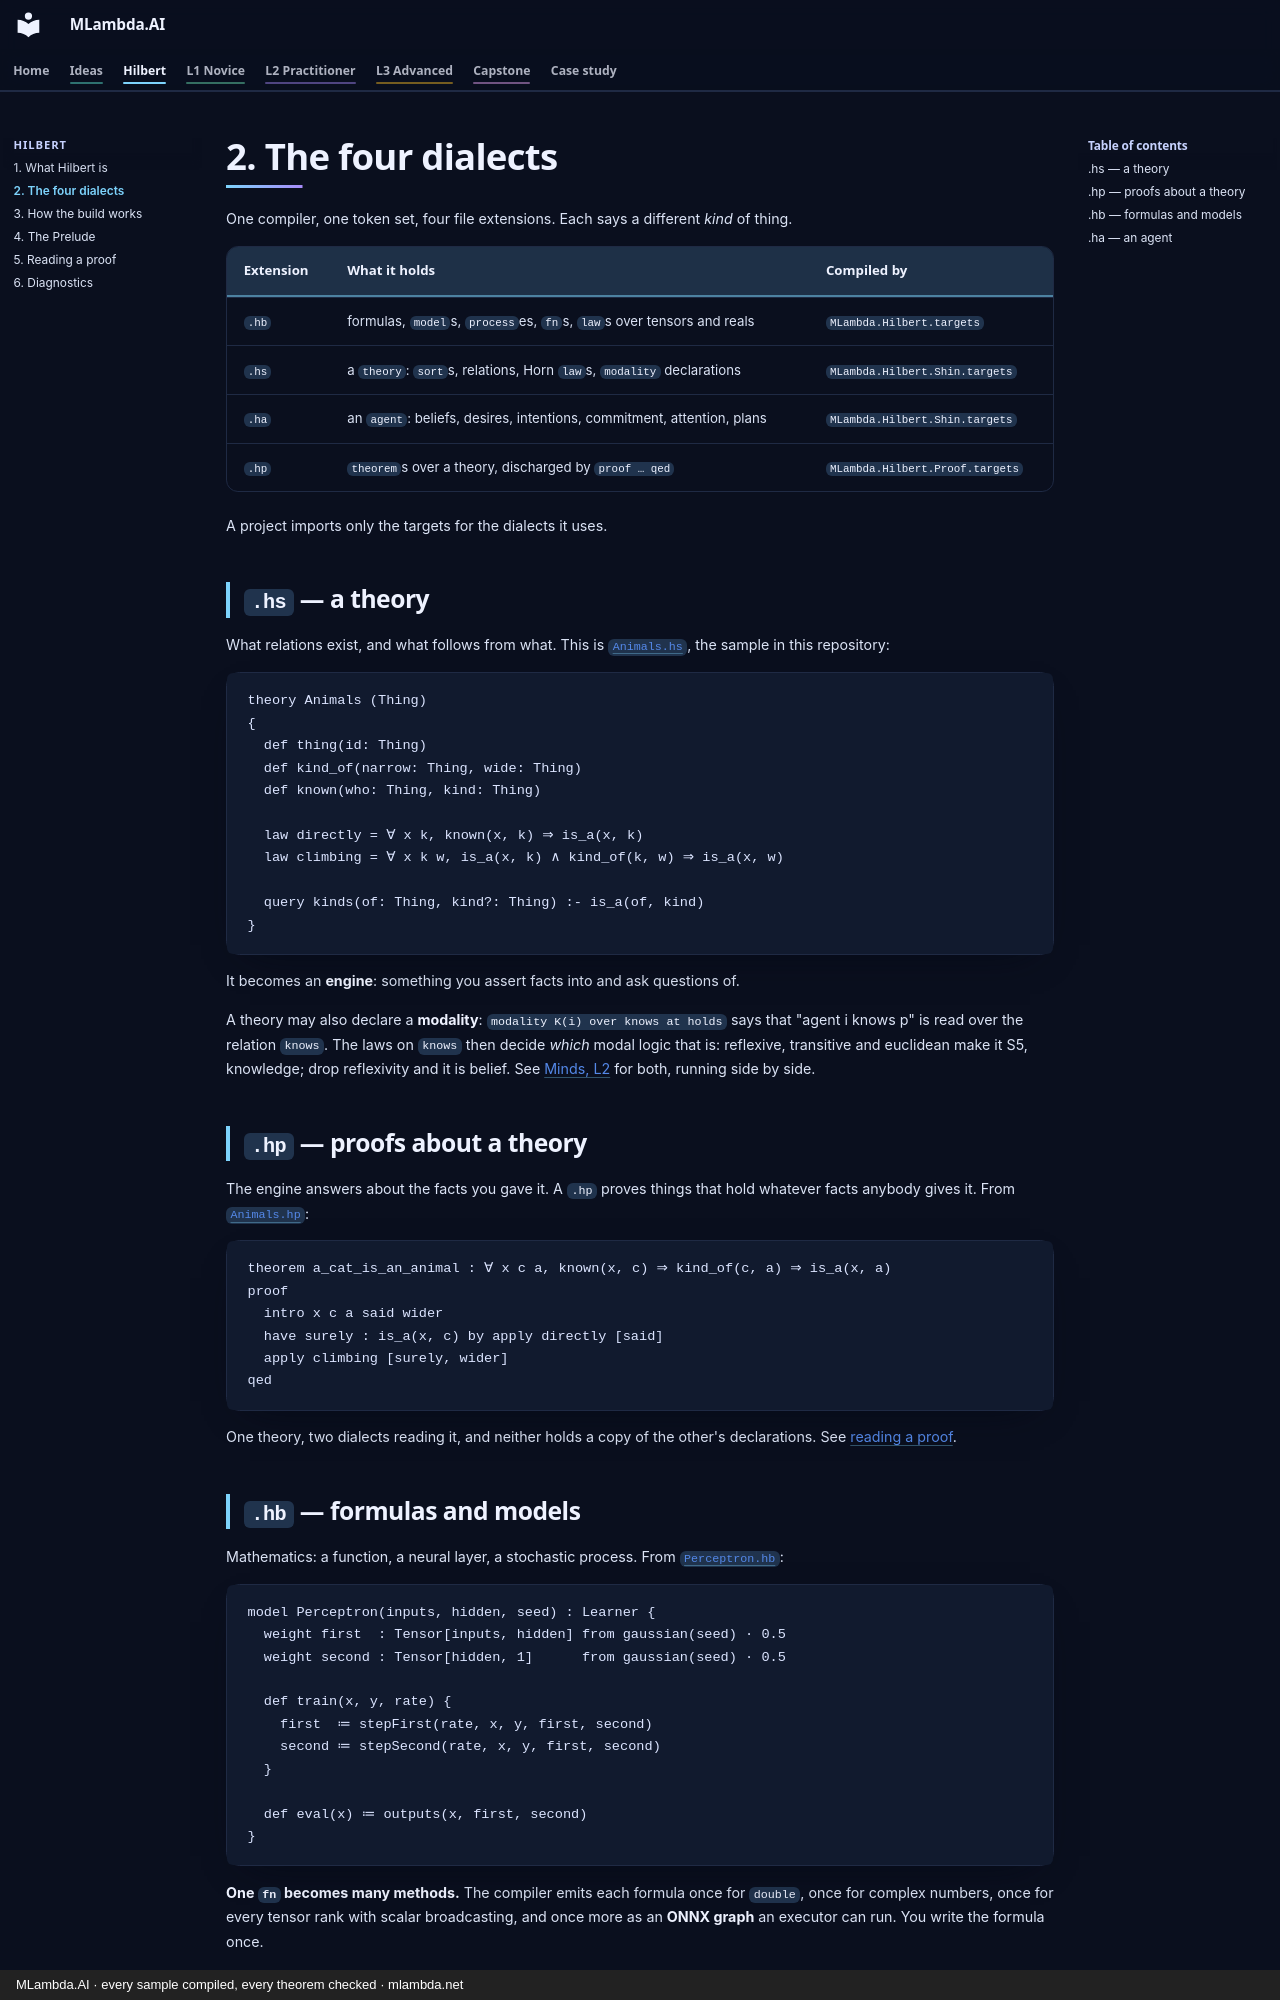

repository: mlambda-net/MLambda.AI · page: hilbert/02-the-four-dialects/index.html · generator: mkdocs · copyright: MLambda.AI · every sample compiled, every theorem checked · mlambda.net

# 2. The four dialects

One compiler, one token set, four file extensions. Each says a different *kind* of thing.

| Extension | What it holds | Compiled by |
|---|---|---|
| `.hb` | formulas, `model`s, `process`es, `fn`s, `law`s over tensors and reals | `MLambda.Hilbert.targets` |
| `.hs` | a `theory`: `sort`s, relations, Horn `law`s, `modality` declarations | `MLambda.Hilbert.Shin.targets` |
| `.ha` | an `agent`: beliefs, desires, intentions, commitment, attention, plans | `MLambda.Hilbert.Shin.targets` |
| `.hp` | `theorem`s over a theory, discharged by `proof … qed` | `MLambda.Hilbert.Proof.targets` |

A project imports only the targets for the dialects it uses.

## `.hs` — a theory

What relations exist, and what follows from what. This is
[`Animals.hs`](../../src/MLambda.AI.Logic/Animals.hs), the sample in this repository:

```
theory Animals (Thing)
{
  def thing(id: Thing)
  def kind_of(narrow: Thing, wide: Thing)
  def known(who: Thing, kind: Thing)

  law directly = ∀ x k, known(x, k) ⇒ is_a(x, k)
  law climbing = ∀ x k w, is_a(x, k) ∧ kind_of(k, w) ⇒ is_a(x, w)

  query kinds(of: Thing, kind?: Thing) :- is_a(of, kind)
}
```

It becomes an **engine**: something you assert facts into and ask questions of.

A theory may also declare a **modality**: `modality K(i) over knows at holds` says that "agent i
knows p" is read over the relation `knows`. The laws on `knows` then decide *which* modal logic that
is: reflexive, transitive and euclidean make it S5, knowledge; drop reflexivity and it is belief. See
[Minds, L2](../L2-practitioner/minds.md) for both, running side by side.

## `.hp` — proofs about a theory

The engine answers about the facts you gave it. A `.hp` proves things that hold whatever facts
anybody gives it. From [`Animals.hp`](../../src/MLambda.AI.Logic/Animals.hp):

```
theorem a_cat_is_an_animal : ∀ x c a, known(x, c) ⇒ kind_of(c, a) ⇒ is_a(x, a)
proof
  intro x c a said wider
  have surely : is_a(x, c) by apply directly [said]
  apply climbing [surely, wider]
qed
```

One theory, two dialects reading it, and neither holds a copy of the other's declarations.
See [reading a proof](05-reading-a-proof.md).
